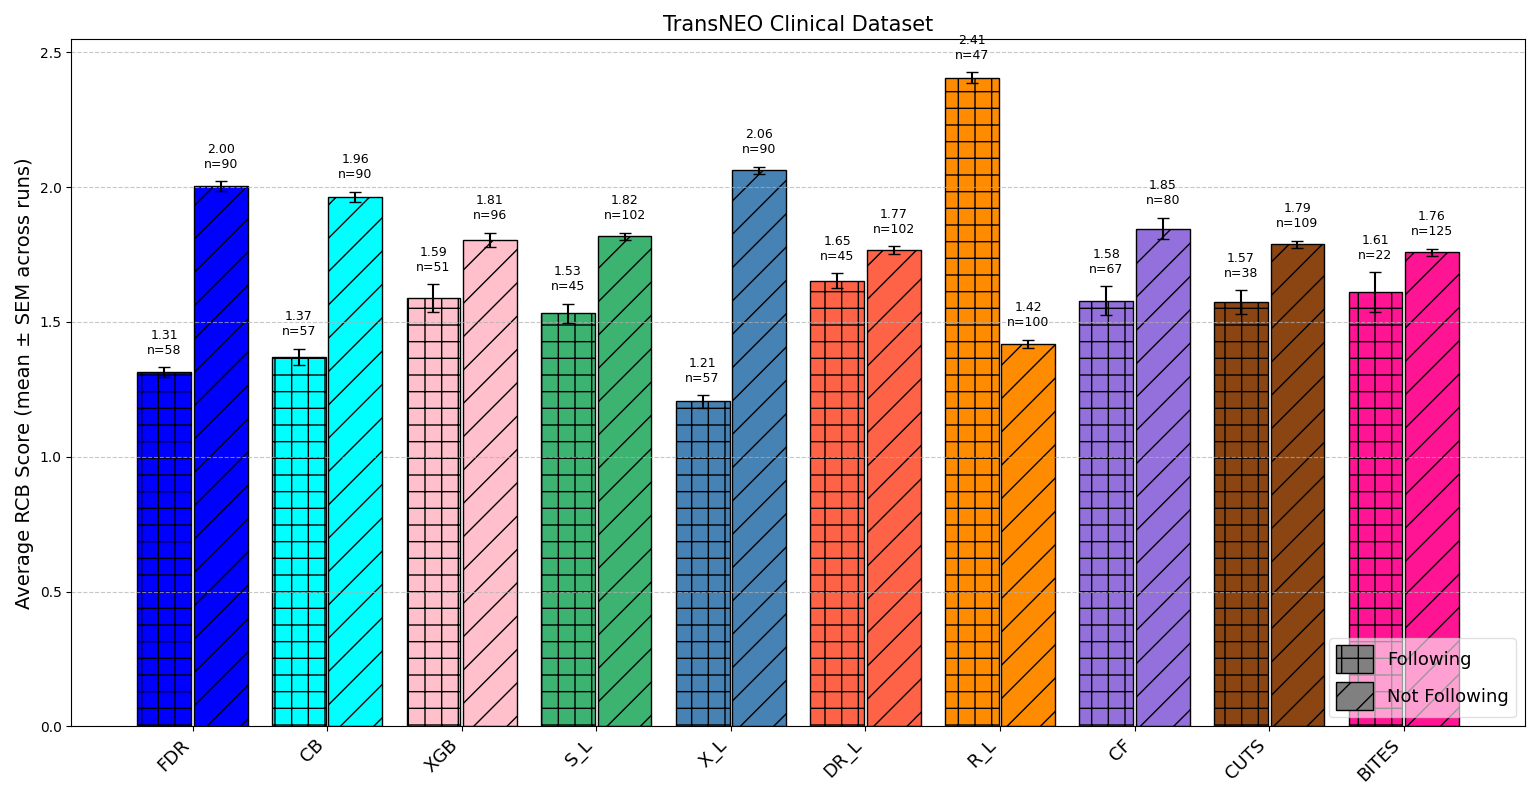

Values plotted in this chart, from the file beside it:
Method, Following_Avg_RCB, Following_Avg_RCB_std, NotFollowing_Avg_RCB, NotFollowing_Avg_RCB_std, Following_Count, NotFollowing_Count, N_Runs
BITES, 1.611, 0.2324, 1.758, 0.04239, 22.1, 124.9, 10
CB, 1.371, 0.0931, 1.963, 0.06035, 57.2, 89.8, 10
CF, 1.579, 0.167, 1.846, 0.1258, 67.4, 79.6, 10
CUTS, 1.573, 0.1429, 1.788, 0.04657, 37.8, 109.2, 10
DR_L, 1.653, 0.08915, 1.767, 0.04254, 45.4, 101.6, 10
FDR, 1.315, 0.05562, 2.004, 0.05967, 57.5, 89.5, 10
R_L, 2.407, 0.06442, 1.419, 0.04845, 46.7, 100.3, 10
S_L, 1.532, 0.1142, 1.818, 0.04288, 45.4, 101.6, 10
XGB, 1.59, 0.1611, 1.805, 0.08501, 51.0, 96.0, 10
X_L, 1.206, 0.07324, 2.063, 0.03992, 56.7, 90.3, 10
